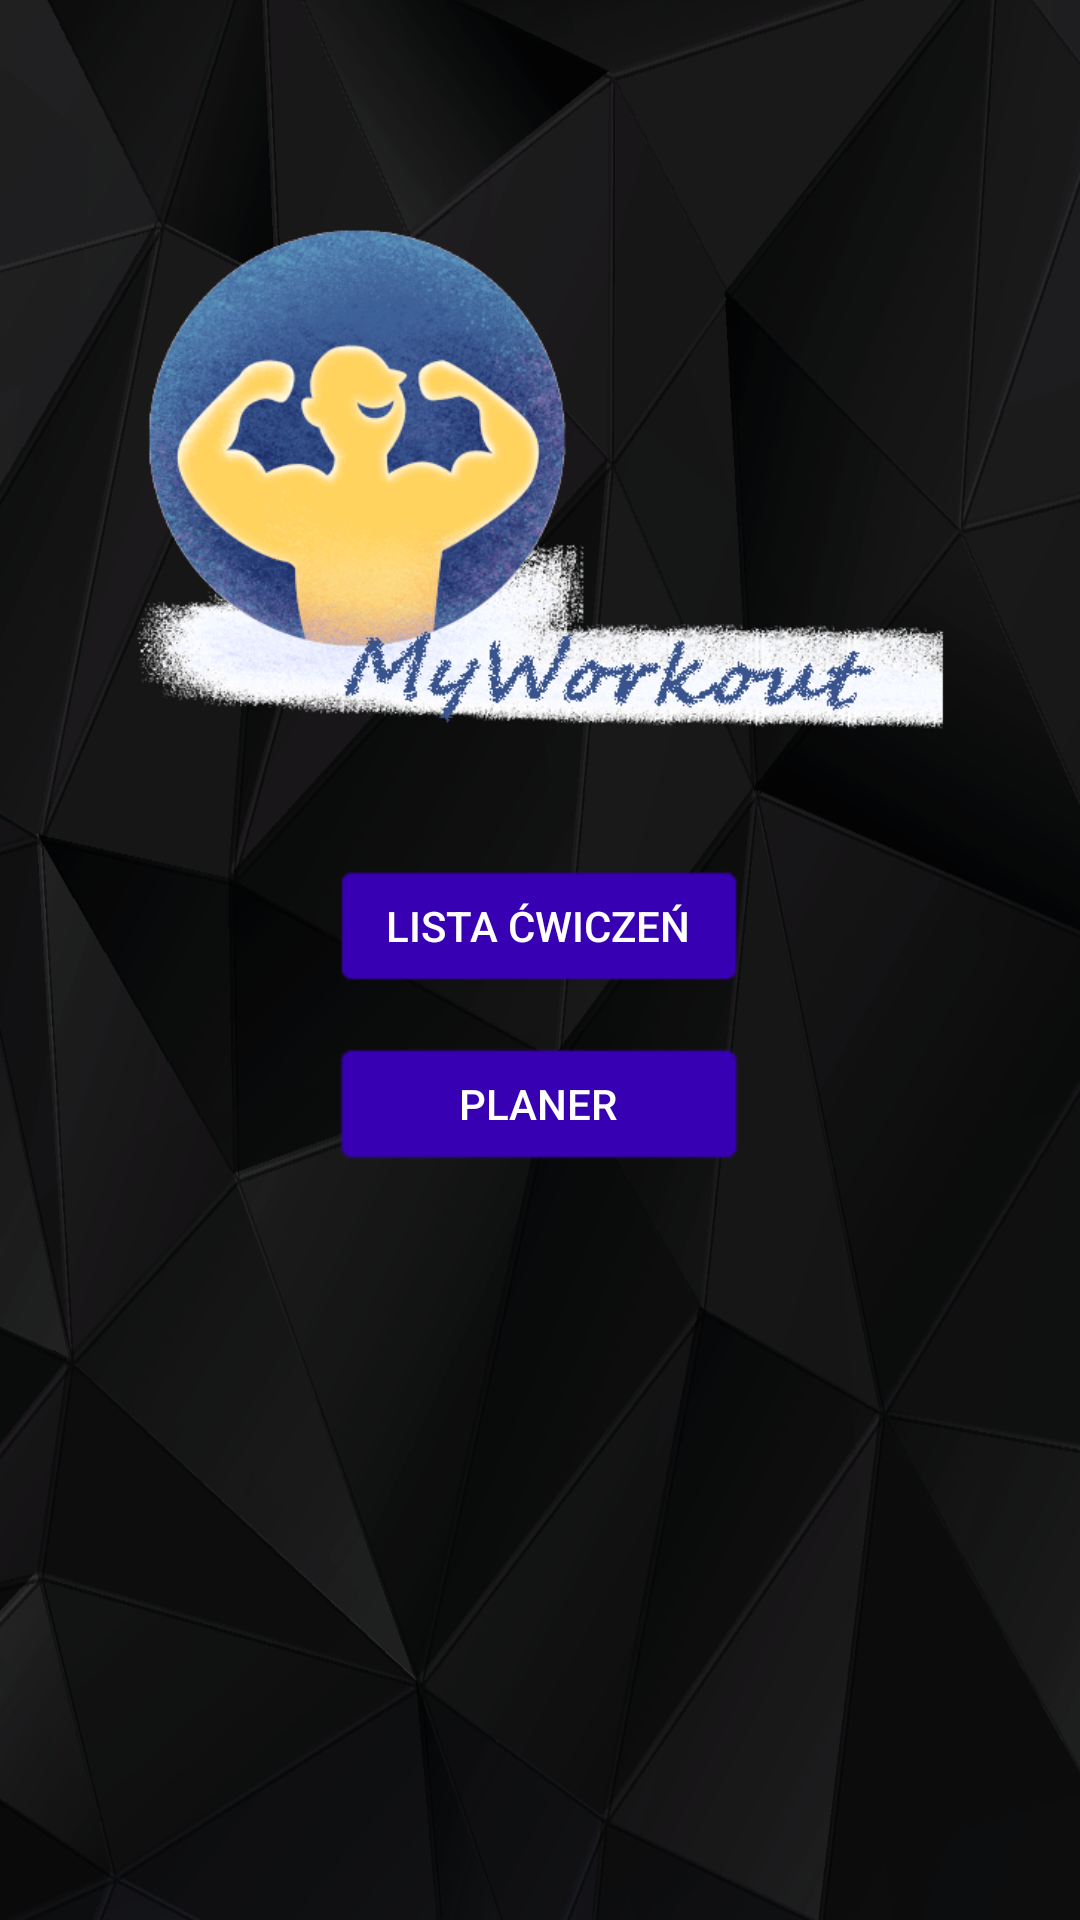

Android layout source for this screen:
<!-- AndroidManifest.xml: application theme Theme.ProjektJava -->
<!-- res/layout/activity_main.xml -->
<?xml version="1.0" encoding="utf-8"?>
<androidx.constraintlayout.widget.ConstraintLayout xmlns:android="http://schemas.android.com/apk/res/android"
    xmlns:app="http://schemas.android.com/apk/res-auto"
    xmlns:tools="http://schemas.android.com/tools"
    android:layout_width="match_parent"
    android:layout_height="match_parent"
    android:background="@drawable/_9"
    android:visibility="visible"
    tools:context=".MainActivity"
    tools:visibility="visible">


    <ImageView
        android:id="@+id/imageView2"
        android:layout_width="364dp"
        android:layout_height="332dp"
        app:layout_constraintBottom_toBottomOf="parent"
        app:layout_constraintEnd_toEndOf="parent"
        app:layout_constraintStart_toStartOf="parent"
        app:layout_constraintTop_toTopOf="parent"
        app:layout_constraintVertical_bias="0.0"
        app:srcCompat="@drawable/testlogo" />

    <Button
        android:id="@+id/button"
        style="@style/Widget.AppCompat.Button"
        android:layout_width="138dp"
        android:layout_height="42dp"
        android:background="@android:drawable/editbox_background_normal"
        android:text="@string/lista_cwiczen"
        android:textColor="@color/white"
        android:textColorHighlight="@color/white"
        app:backgroundTint="@color/design_default_color_primary_dark"
        app:backgroundTintMode="multiply"
        app:layout_constraintBottom_toBottomOf="parent"
        app:layout_constraintEnd_toEndOf="parent"
        app:layout_constraintHorizontal_bias="0.498"
        app:layout_constraintStart_toStartOf="parent"
        app:layout_constraintTop_toTopOf="parent"
        app:layout_constraintVertical_bias="0.481"
        app:strokeColor="#FDFDFD"
        app:strokeWidth="10dp" />

    <Button
        android:id="@+id/button2"
        style="@style/Widget.AppCompat.Button"
        android:layout_width="138dp"
        android:layout_height="42dp"
        android:background="@android:drawable/editbox_background_normal"
        android:text="@string/PLANER"
        android:textColor="@color/white"
        app:backgroundTint="@color/design_default_color_primary_dark"
        app:layout_constraintBottom_toBottomOf="parent"
        app:layout_constraintEnd_toEndOf="parent"
        app:layout_constraintHorizontal_bias="0.498"
        app:layout_constraintStart_toStartOf="parent"
        app:layout_constraintTop_toTopOf="parent"
        app:layout_constraintVertical_bias="0.58"
        app:strokeColor="#FFFFFF"
        app:strokeWidth="2dp" />

</androidx.constraintlayout.widget.ConstraintLayout>
<!-- resources referenced by this layout -->
<resources>
  <!-- drawable _9: png bitmap (drawable, 178114 bytes) -->
  <!-- drawable testlogo: png bitmap (drawable, 158013 bytes) -->
  <string name="PLANER">planer</string>
  <string name="lista_cwiczen">Lista ćwiczeń</string>
  <style name="Theme.ProjektJava" parent="Theme.MaterialComponents.DayNight.DarkActionBar">
          
          <item name="colorPrimary">@color/purple_500</item>
          <item name="colorPrimaryVariant">@color/purple_700</item>
          <item name="colorOnPrimary">@color/white</item>
          
          <item name="colorSecondary">@color/teal_200</item>
          <item name="colorSecondaryVariant">@color/teal_700</item>
          <item name="colorOnSecondary">@color/black</item>
          
          <item name="android:statusBarColor" tools:targetApi="l">?attr/colorPrimaryVariant</item>
          
      </style>
  <!-- not gathered from this repository: default colours our renderer supplied (Android Studio template values) -->
  <color name="purple_500">#FF6200EE</color>
  <color name="purple_700">#FF3700B3</color>
  <color name="teal_200">#FF03DAC5</color>
  <color name="teal_700">#FF018786</color>
  <color name="black">#FF000000</color>
  <color name="white">#FFFFFFFF</color>
</resources>
